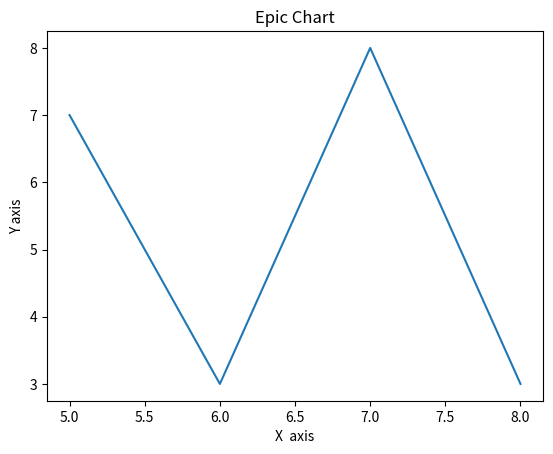

Python code for this plot:
from matplotlib import pyplot as plt
# x = [5,6,7,8,0]
x = [5,6,7,8]
y = [7,3,8,3]

print(len(x))
print(len(y))

plt.title('Epic Chart')
plt.ylabel('Y axis')
plt.xlabel('X  axis')
plt.plot(x,y)
plt.show()